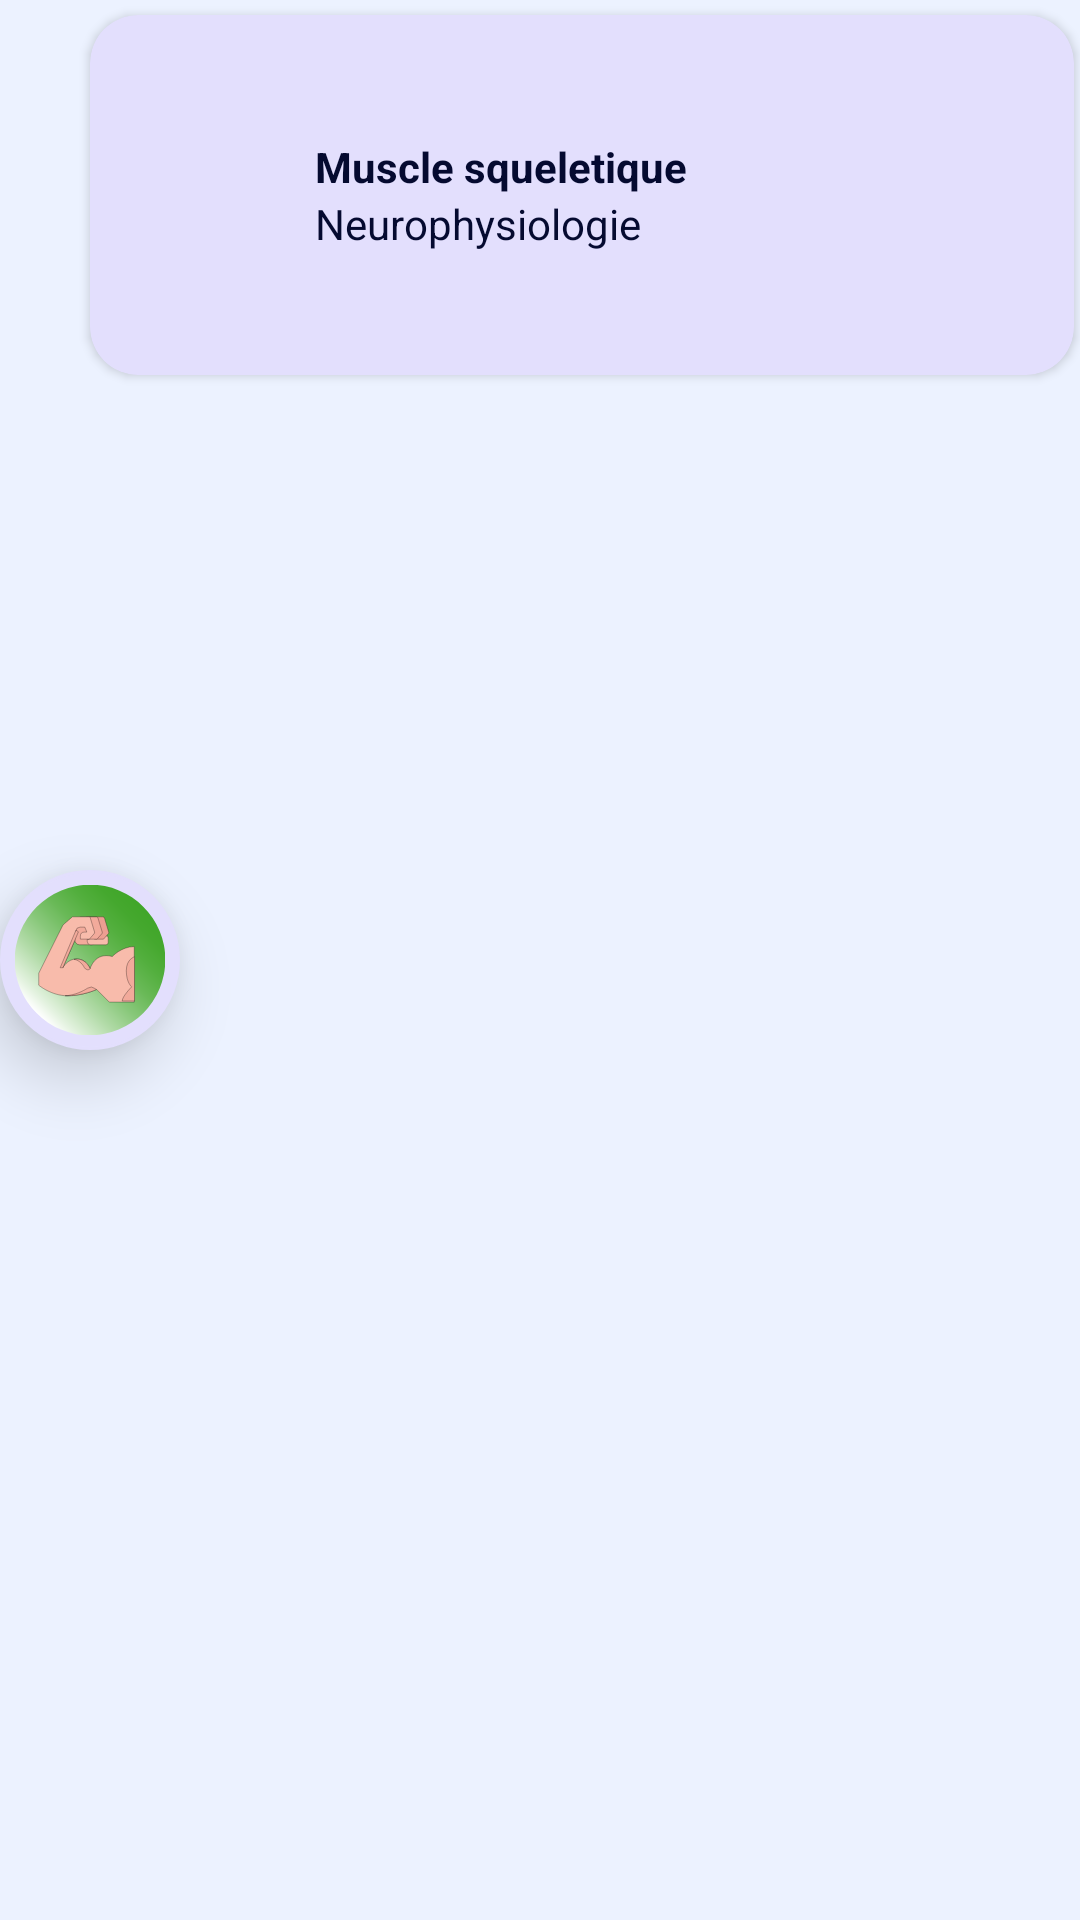

This screen was rendered from an Android layout file. Write that file and the resources it references.
<!-- AndroidManifest.xml: application theme SVTBac -->
<!-- res/layout/chp_muscle.xml -->
<?xml version="1.0" encoding="utf-8"?>
<RelativeLayout xmlns:android="http://schemas.android.com/apk/res/android"
    xmlns:app="http://schemas.android.com/apk/res-auto"
    android:layout_width="match_parent"
    android:layout_height="wrap_content">


    <com.google.android.material.card.MaterialCardView
        android:id="@+id/to_muscle"
        android:layout_width="match_parent"
        android:layout_height="wrap_content"
        android:clickable="true"
        android:focusable="true"
        android:layout_marginStart="30dp"
        android:layout_marginTop="5dp"
        android:layout_marginEnd="2dp"
        android:layout_marginBottom="5dp"
        android:minHeight="120dp"
        app:cardBackgroundColor="@color/chp_item"
        android:theme="@style/Theme.MaterialComponents.DayNight"
        app:cardCornerRadius="16dp"
        app:cardElevation="2dp">

        <LinearLayout
            android:layout_width="match_parent"
            android:layout_height="wrap_content"
            android:layout_gravity="center"
            android:layout_marginStart="50dp"
            android:orientation="vertical">

            <TextView
                android:layout_width="match_parent"
                android:layout_height="wrap_content"
                android:text="@string/chp_muscle"
                android:textStyle="bold"/>

            <TextView
                android:layout_width="wrap_content"
                android:layout_height="wrap_content"
                android:text="@string/thm_neuro"
                android:textSize="14sp" />

        </LinearLayout>

    </com.google.android.material.card.MaterialCardView>

    <ImageView
        android:layout_width="60dp"
        android:layout_height="60dp"
        android:layout_centerVertical="true"
        android:elevation="13dp"
        android:src="@drawable/ic_muscle"
        android:background="@drawable/icons_outline"
        android:padding="5dp"
        android:contentDescription="@string/icon_muscle_desc" />

</RelativeLayout>
<!-- resources referenced by this layout -->
<resources>
  <color name="chp_item">@color/lavender</color>
  <!-- drawable ic_muscle: vector/xml drawable (drawable, 3655 chars, omitted) -->
  <!-- drawable icons_outline (drawable) -->
  <?xml version="1.0" encoding="UTF-8"?>
  <shape xmlns:android="http://schemas.android.com/apk/res/android">
      <solid android:color="@color/chp_item" />
      <stroke android:width="1dp" android:color="@color/chp_item" />
      <padding android:left="1dp" android:top="1dp" android:right="1dp"
          android:bottom="1dp" />
      <corners android:radius="10000dp" />
  </shape>
  <string name="chp_muscle">Muscle squeletique</string>
  <string name="icon_muscle_desc">Icône muscle squeletique</string>
  <string name="thm_neuro">Neurophysiologie</string>
  <style name="SVTBac" parent="Theme.AppCompat.DayNight">
          
          <item name="colorPrimary">@color/pale_lavender</item>
          <item name="colorPrimaryVariant">@color/papaya_whip</item>
          <item name="colorOnPrimary">@color/alice_blue</item>
          
  
          
          <item name="android:statusBarColor">@color/deep_violet</item>
          
          <item name="android:colorBackground">@color/background</item>
          <item name="android:textColor">@color/deep_violet</item>
  
      </style>
  <color name="lavender">#E3DFFD</color>
  <color name="pale_lavender">#E5D1FA</color>
  <color name="papaya_whip">#FFF4D2</color>
  <color name="alice_blue">#ECF2FF</color>
  <color name="deep_violet">#050A30</color>
  <color name="background">@color/alice_blue</color>
</resources>
